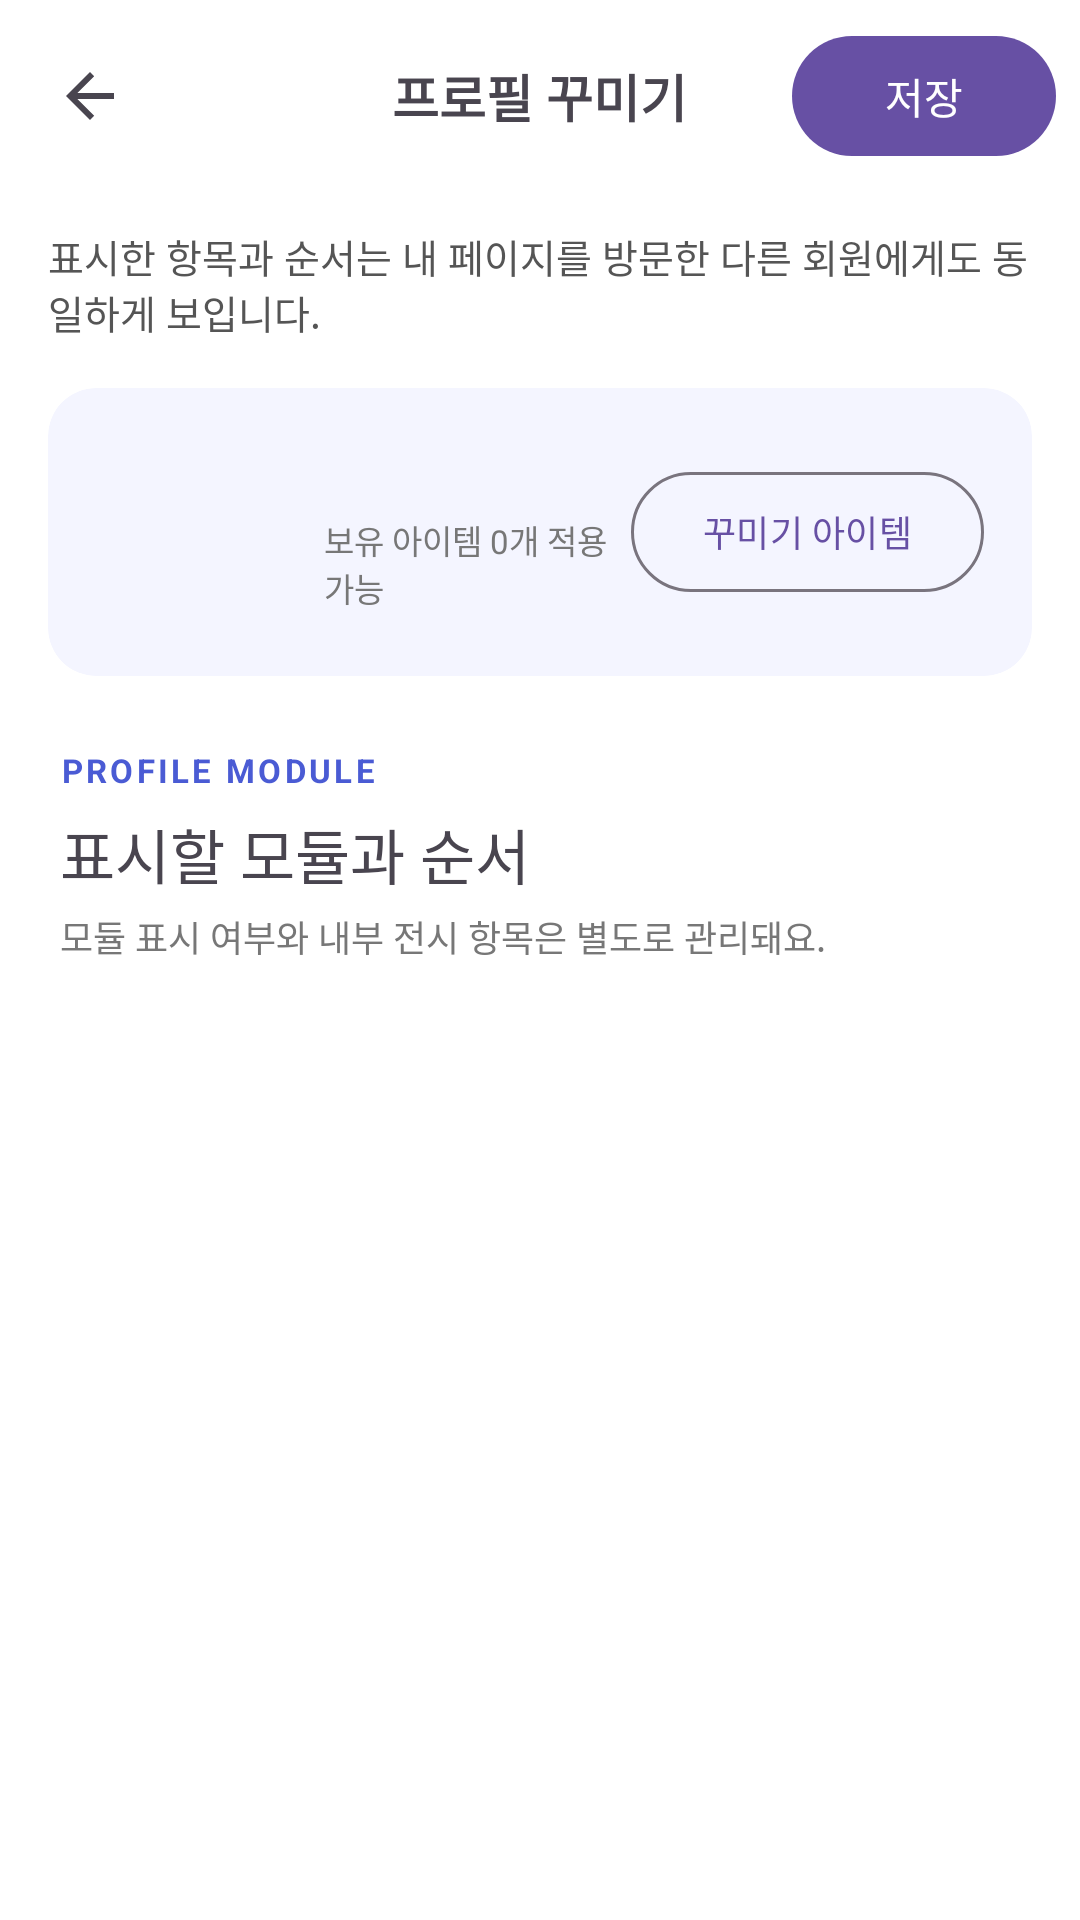

This screen was rendered from an Android layout file. Write that file and the resources it references.
<!-- AndroidManifest.xml: application theme Theme.GymRats -->
<!-- res/layout/activity_profile_customize.xml -->
<?xml version="1.0" encoding="utf-8"?>
<LinearLayout xmlns:android="http://schemas.android.com/apk/res/android"
    xmlns:app="http://schemas.android.com/apk/res-auto"
    android:layout_width="match_parent"
    android:layout_height="match_parent"
    android:background="#FFFFFF"
    android:orientation="vertical">

    
    <FrameLayout
        android:layout_width="match_parent"
        android:layout_height="64dp"
        android:paddingHorizontal="8dp">

        <ImageButton
            android:id="@+id/btnBack"
            android:layout_width="44dp"
            android:layout_height="44dp"
            android:layout_gravity="start|center_vertical"
            android:background="?attr/selectableItemBackgroundBorderless"
            android:contentDescription="뒤로"
            android:src="?attr/homeAsUpIndicator" />

        <TextView
            android:layout_width="wrap_content"
            android:layout_height="wrap_content"
            android:layout_gravity="center"
            android:text="프로필 꾸미기"
            android:textSize="17sp"
            android:textStyle="bold" />

        <com.google.android.material.button.MaterialButton
            android:id="@+id/btnSave"
            android:layout_width="wrap_content"
            android:layout_height="wrap_content"
            android:layout_gravity="end|center_vertical"
            android:text="저장" />
    </FrameLayout>

    <androidx.core.widget.NestedScrollView
        android:layout_width="match_parent"
        android:layout_height="0dp"
        android:layout_weight="1">

        <LinearLayout
            android:layout_width="match_parent"
            android:layout_height="wrap_content"
            android:orientation="vertical">

            <TextView
                android:layout_width="match_parent"
                android:layout_height="wrap_content"
                android:paddingHorizontal="16dp"
                android:paddingTop="12dp"
                android:text="표시한 항목과 순서는 내 페이지를 방문한 다른 회원에게도 동일하게 보입니다."
                android:textColor="#555555"
                android:textSize="13sp" />

            
            <com.google.android.material.card.MaterialCardView
                android:layout_width="match_parent"
                android:layout_height="wrap_content"
                android:layout_margin="16dp"
                app:cardBackgroundColor="#F4F5FF"
                app:cardCornerRadius="16dp"
                app:cardElevation="0dp"
                app:strokeWidth="0dp">

                <LinearLayout
                    android:layout_width="match_parent"
                    android:layout_height="wrap_content"
                    android:gravity="center_vertical"
                    android:orientation="horizontal"
                    android:padding="16dp">

                    <ImageView
                        android:id="@+id/ivProfile"
                        android:layout_width="64dp"
                        android:layout_height="64dp"
                        android:contentDescription="프로필 사진"
                        android:src="@android:drawable/sym_def_app_icon" />

                    <LinearLayout
                        android:layout_width="0dp"
                        android:layout_height="wrap_content"
                        android:layout_marginStart="12dp"
                        android:layout_weight="1"
                        android:orientation="vertical">

                        <TextView
                            android:id="@+id/tvNickname"
                            android:layout_width="wrap_content"
                            android:layout_height="wrap_content"
                            android:textSize="16sp"
                            android:textStyle="bold" />

                        <TextView
                            android:id="@+id/tvItemInfo"
                            android:layout_width="wrap_content"
                            android:layout_height="wrap_content"
                            android:text="보유 아이템 0개 적용 가능"
                            android:textColor="#777777"
                            android:textSize="11sp" />
                    </LinearLayout>

                    <com.google.android.material.button.MaterialButton
                        android:id="@+id/btnItems"
                        style="@style/Widget.Material3.Button.OutlinedButton"
                        android:layout_width="wrap_content"
                        android:layout_height="wrap_content"
                        android:text="꾸미기 아이템"
                        android:textSize="12sp" />
                </LinearLayout>
            </com.google.android.material.card.MaterialCardView>

            <TextView
                android:layout_width="wrap_content"
                android:layout_height="wrap_content"
                android:layout_marginHorizontal="20dp"
                android:layout_marginTop="8dp"
                android:letterSpacing="0.1"
                android:text="PROFILE MODULE"
                android:textColor="#4A5BD4"
                android:textSize="11sp"
                android:textStyle="bold" />

            <TextView
                android:layout_width="wrap_content"
                android:layout_height="wrap_content"
                android:layout_marginHorizontal="20dp"
                android:layout_marginTop="6dp"
                android:text="표시할 모듈과 순서"
                android:textSize="20sp" />

            <TextView
                android:layout_width="wrap_content"
                android:layout_height="wrap_content"
                android:layout_marginHorizontal="20dp"
                android:layout_marginTop="4dp"
                android:text="모듈 표시 여부와 내부 전시 항목은 별도로 관리돼요."
                android:textColor="#777777"
                android:textSize="12sp" />

            <androidx.recyclerview.widget.RecyclerView
                android:id="@+id/rvModules"
                android:layout_width="match_parent"
                android:layout_height="wrap_content"
                android:layout_marginTop="12dp"
                android:nestedScrollingEnabled="false"
                android:paddingBottom="24dp" />
        </LinearLayout>
    </androidx.core.widget.NestedScrollView>
</LinearLayout>
<!-- resources referenced by this layout -->
<resources>
  <style name="Theme.GymRats" parent="Base.Theme.GymRats" />
  <style name="Base.Theme.GymRats" parent="Theme.Material3.DayNight.NoActionBar">
          
          
      </style>
</resources>
